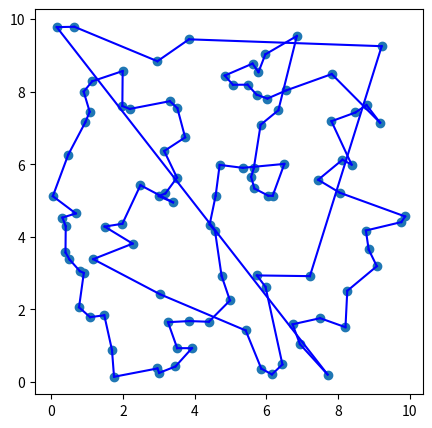

Write the Python code that produced this figure. (Note: this script raises an exception after producing the figure.)
import math
import random

import matplotlib.pyplot as plt
import numpy as np


# 贪心算法 Greedy algorithm
def distance(city1, city2):
    x1, y1 = city1
    x2, y2 = city2
    return math.sqrt((x1 - x2) ** 2 + (y1 - y2) ** 2)


def tsp(cities):
    # 计算所有城市之间的距离矩阵
    n = len(cities)
    distances = [[0.0] * n for i in range(n)]
    for i in range(n):
        for j in range(n):
            distances[i][j] = distance(cities[i], cities[j])

    # 计算一条近似最优的路径
    path = [0] * n
    visited = [False] * n
    visited[0] = True
    for i in range(1, n):
        min_distance = float("inf")
        next_city = None
        for j in range(1, n):
            # 如果该城市未被访问过，并且到上一个城市的距离更短
            if not visited[j] and distances[path[i - 1]][j] < min_distance:
                # 更新最短距离和下一个城市
                next_city = j
                min_distance = distances[path[i - 1]][j]
        # 将下一个城市添加到路径中，并标记为已访问
        path[i] = next_city  # type: ignore
        visited[next_city] = True  # type: ignore

    # 计算路径长度
    total_distance = 0.0
    for i in range(n - 1):
        total_distance += distances[path[i]][path[i + 1]]
    total_distance += distances[path[-1]][path[0]]

    # 返回路径和长度
    return path, total_distance


# 测试
# cities = [[0, 0], [1, 1], [2, 2], [3, 3]]
# path, length = tsp(cities)


def plot_tsp(path, cities):
    x = [city[0] for city in cities]
    y = [city[1] for city in cities]
    plt.figure(figsize=(5, 5))
    # 绘制城市坐标点
    plt.scatter(x, y)
    # 绘制路径
    for i in range(len(path) - 1):
        plt.plot([x[path[i]], x[path[i + 1]]], [y[path[i]], y[path[i + 1]]], "b")
    plt.plot([x[path[-1]], x[path[0]]], [y[path[-1]], y[path[0]]], "b")

    plt.savefig("./tmp/tsp_greed.png")
    # plt.show()


if __name__ == "__main__":
    # 示例
    np.random.seed(random.randint(0, 10))
    cities = np.random.rand(100, 2) * 10
    path, length = tsp(cities)
    print("路径：", path)
    print("长度：", length)
    plot_tsp(path, cities)
